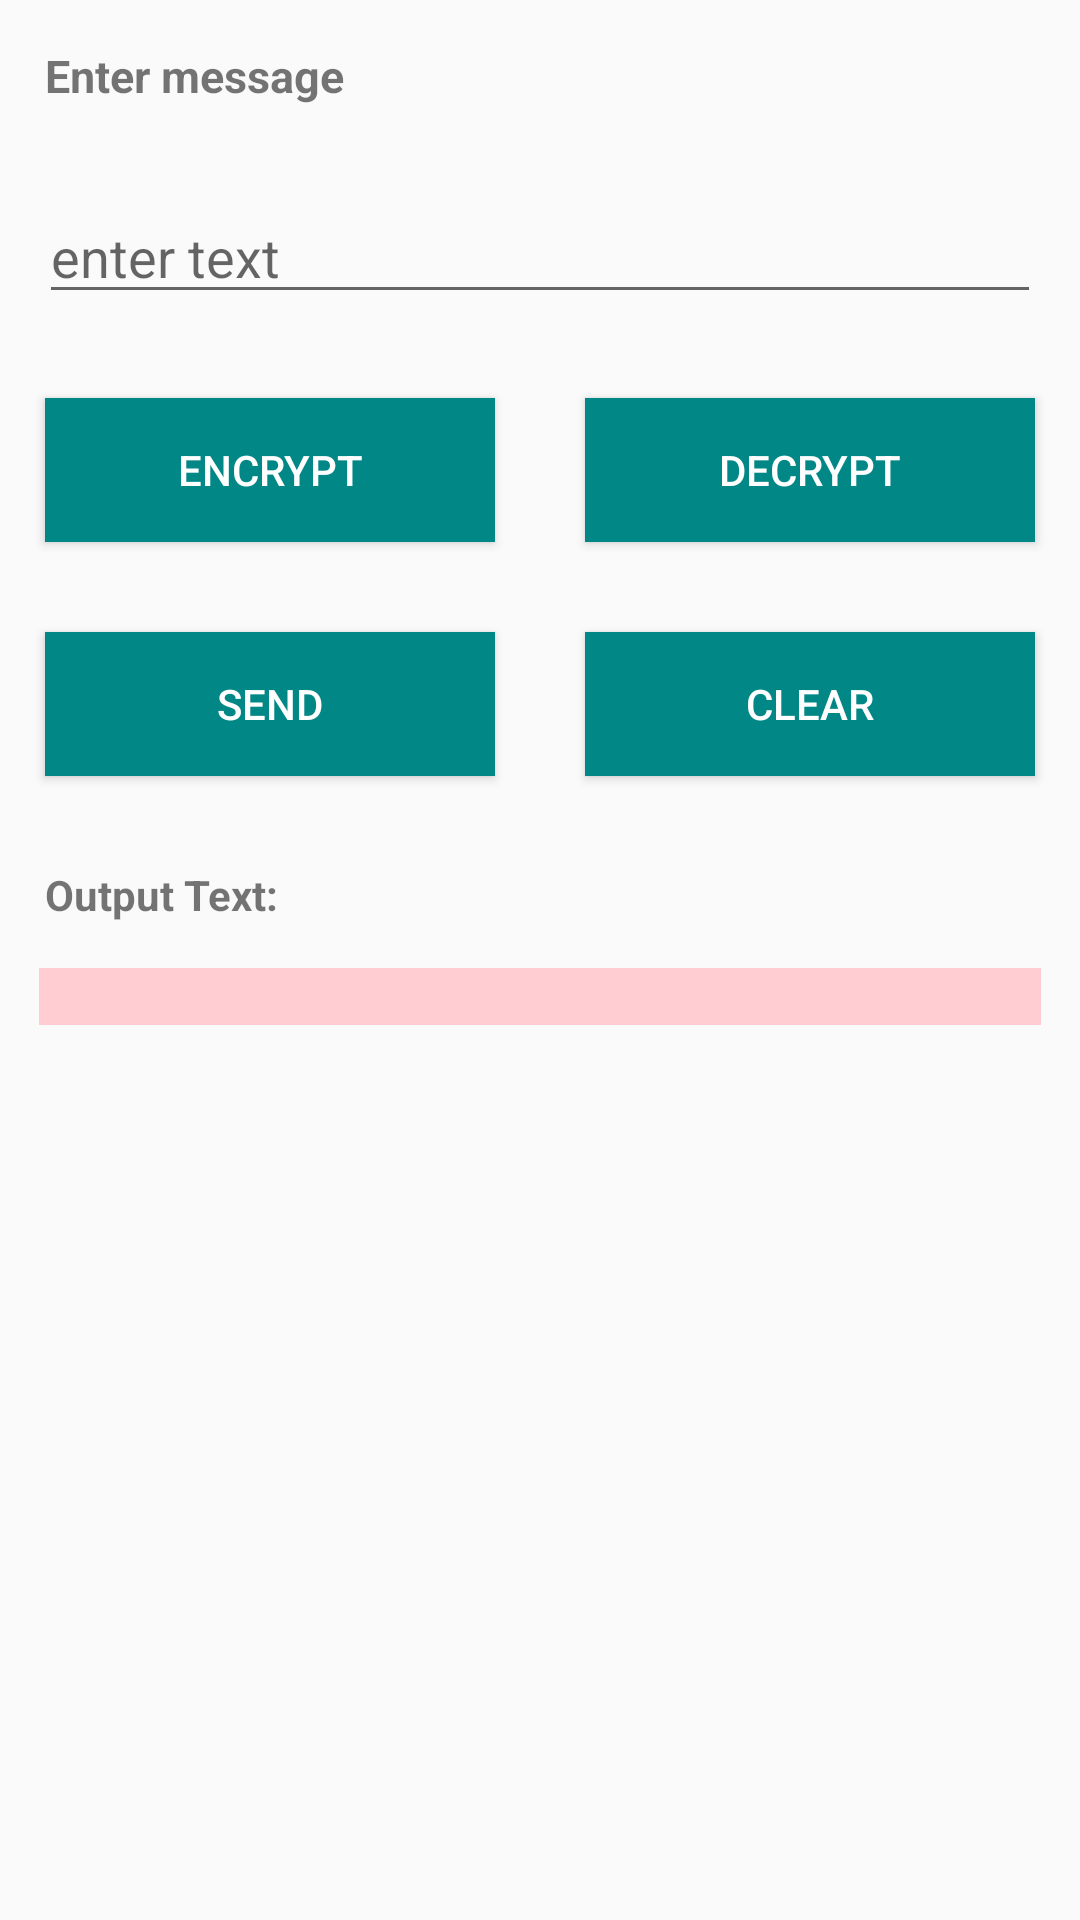

Here is an Android app screen rendered from its layout file. Give the layout XML and the strings, colors and styles it references.
<!-- AndroidManifest.xml: application theme Theme.AesEncryption -->
<!-- res/layout/activity_main3.xml -->
<?xml version="1.0" encoding="utf-8"?>
<ScrollView
    xmlns:android="http://schemas.android.com/apk/res/android"
    xmlns:app="http://schemas.android.com/apk/res-auto"
    xmlns:tools="http://schemas.android.com/tools"
    android:layout_width="match_parent"
    android:layout_height="match_parent"
    android:orientation="vertical">
    <LinearLayout
        android:layout_width="match_parent"
        android:layout_height="match_parent"

        android:orientation="vertical"
        >

        <TextView
            android:layout_width="wrap_content"
            android:layout_height="wrap_content"
            android:text="Enter message"
            android:layout_margin="15dp"
            android:textSize="15sp"
            android:textStyle="bold"
            />
        <RelativeLayout
            android:layout_width="match_parent"
            android:layout_height="wrap_content"
            android:orientation="horizontal">
            <EditText
                android:layout_width="match_parent"
                android:layout_height="wrap_content"
                android:hint="enter text"
                android:id="@+id/input_text"
                android:layout_margin="13dp"
                />


        </RelativeLayout>

        <LinearLayout
            android:layout_width="match_parent"
            android:layout_height="wrap_content"
            android:orientation="horizontal"
            >
            <Button
                android:layout_width="wrap_content"
                android:layout_height="wrap_content"
                android:layout_margin="15dp"
                android:text="Encrypt"
                android:background="#018786"
                android:id="@+id/encrypt"
                android:textColor="#FFF"
                android:layout_gravity="center"
                android:layout_weight="1"
                />

            <Button
                android:layout_width="wrap_content"
                android:layout_height="wrap_content"
                android:layout_margin="15dp"
                android:text="Decrypt"
                android:background="#018786"
                android:textColor="#FFF"
                android:id="@+id/decrypt"
                android:layout_gravity="center"
                android:layout_weight="1"
                />

        </LinearLayout>



        <LinearLayout
            android:layout_width="match_parent"
            android:layout_height="wrap_content"
            android:orientation="horizontal"
            >
            <Button
                android:layout_width="wrap_content"
                android:layout_height="wrap_content"
                android:layout_margin="15dp"
                android:text="send"
                android:id="@+id/send"
                android:background="#018786"
                android:textColor="#FFF"
                android:layout_gravity="center"
                android:layout_weight="1"
                />

            <Button
                android:layout_width="wrap_content"
                android:layout_height="wrap_content"
                android:layout_margin="15dp"
                android:text="CLEAR"
                android:background="#018786"
                android:textColor="#FFF"
                android:id="@+id/clear_button"
                android:layout_gravity="center"
                android:layout_weight="1"
                />

        </LinearLayout>

        <TextView
            android:layout_width="match_parent"
            android:layout_height="wrap_content"
            android:text="Output Text: "
            android:layout_margin="15dp"
            android:textStyle="bold"
            android:textSize="14dp"
            />
        <TextView
            android:layout_width="match_parent"
            android:layout_height="wrap_content"
            android:id="@+id/output_text"
            android:layout_marginBottom="13dp"
            android:layout_marginLeft="13dp"
            android:layout_marginRight="13dp"
            android:background="#FFCDD2"
            android:textIsSelectable="true"
            />


    </LinearLayout>
</ScrollView>
<!-- resources referenced by this layout -->
<resources>
  <style name="Theme.AesEncryption" parent="Theme.AppCompat.DayNight.DarkActionBar">
          
          <item name="colorPrimary">@color/teal_700</item>
          <item name="colorPrimaryVariant">@color/teal_700</item>
          <item name="colorOnPrimary">@color/white</item>
          <item name="titleTextColor">@color/white</item>
          
          <item name="colorSecondary">@color/teal_200</item>
          <item name="colorSecondaryVariant">@color/teal_700</item>
          <item name="colorOnSecondary">@color/black</item>
          
          <item name="android:statusBarColor" tools:targetApi="l">?attr/colorPrimaryVariant</item>
          
      </style>
  <!-- not gathered from this repository: default colours our renderer supplied (Android Studio template values) -->
  <color name="teal_200">#FF03DAC5</color>
  <color name="teal_700">#FF018786</color>
  <color name="black">#FF000000</color>
  <color name="white">#FFFFFFFF</color>
</resources>
